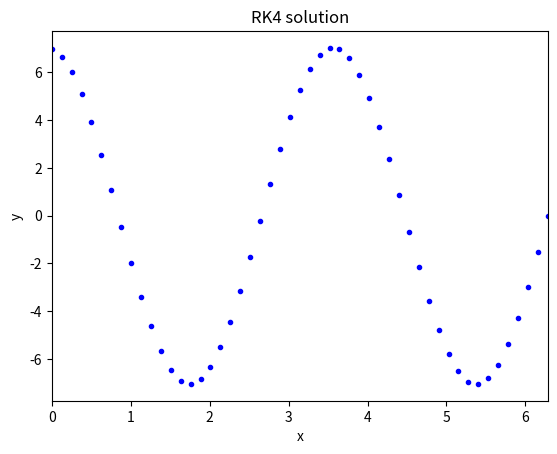
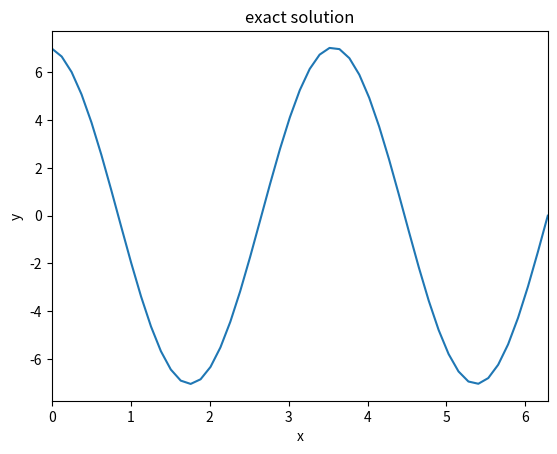
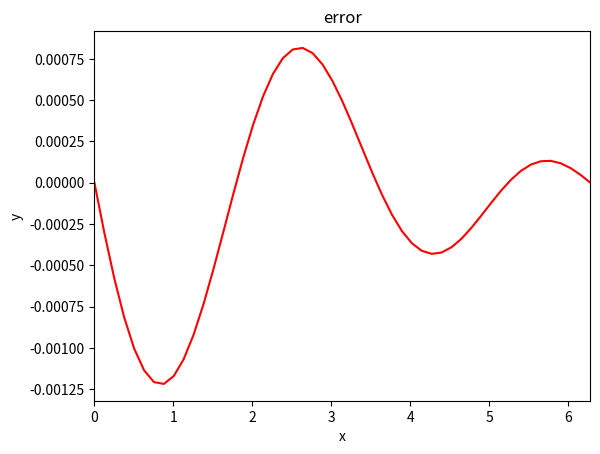

These figures' Python source, in order:
"""
This code was my university project 
[redacted]

"""

#===================================
#               RK4
#===================================
import math
import numpy as np
import matplotlib.pyplot as plt
import time

#========================= function definition =========================
RK4_start = time.time()

def f(x,y,z):
    return -3*y

def g(x,y,z):
    return z    



#============================= main program ============================
n=50                         # number of divisions
pi=math.acos(-1)              # pi number
l=2*pi                        # length of the domain
dx=l/n

# matrix definition
x=np.zeros(n+1);y=np.zeros(n+1)
z=np.zeros(n+1);y_exact=np.zeros(n+1);y_f=np.zeros((2,n+1))

# boundary conditions
y[0]=7.

# generating the grid
for i in range(n+1):
    x[i]=i*dx
    
    
#=============================== solution ==============================
k=-1
for z[0] in [-1,-2]:          # initial guess
    k=k+1

    for i in range(n):
        
        k1=f( x[i]         ,y[i]            ,z[i])
        m1=g( x[i]         ,y[i]            ,z[i])
        
        k2=f( x[i]+0.5*dx  ,y[i]+0.5*dx*m1  ,z[i]+0.5*dx*k1)
        m2=g( x[i]+0.5*dx  ,y[i]+0.5*dx*m1  ,z[i]+0.5*dx*k1)
        
        k3=f( x[i]+0.5*dx  ,y[i]+0.5*dx*m2  ,z[i]+0.5*dx*k2)
        m3=g( x[i]+0.5*dx  ,y[i]+0.5*dx*m2  ,z[i]+0.5*dx*k2)
        
        k4=f( x[i+1]       ,y[i]+dx*m3      ,z[i]+dx*k3)
        m4=g( x[i+1]       ,y[i]+dx*m3      ,z[i]+dx*k3)
        
        
        z[i+1]=z[i]+(dx/6.)*( k1+2*(k2+k3)+k4 )
        y[i+1]=y[i]+(dx/6.)*( m1+2*(m2+m3)+m4 )
        
    # saving solutions for interpolating later
    for i in range(n+1):
        y_f[k,i]=y[i]


# coefficients of interpolation        
c1=y_f[1,n]/(y_f[1,n]-y_f[0,n])   
c2=y_f[0,n]/(y_f[0,n]-y_f[1,n])   

# interpolating between solutions
for i in range(i+1):
    y_f[0,i]=c1*y_f[0,i]+c2*y_f[1,i]
    
#=============================== Time ==================================
RK4_end  = time.time()

RK4_elapsed = RK4_end - RK4_start

print ( 'RK4 elapsed : ' , RK4_elapsed )

#=============================== result ================================
# calculating the exact solution
for i in range(n+1):
    y_exact[i]=7./math.sin(-2*pi*math.sqrt(3))*math.sin( math.sqrt(3)*x[i]-2*pi*math.sqrt(3) )
    
# ploting the numerical solution
plt.figure()
plt.plot(x,y_f[0,:],'b.')
plt.xlabel('x');plt.ylabel('y')
plt.xlim(0,2*pi)
plt.title('RK4 solution')

# ploting the exact solution
plt.figure()
plt.plot(x,y_exact)
plt.xlabel('x');plt.ylabel('y')
plt.xlim(0,2*pi)
plt.title('exact solution')

# ploting the error
plt.figure()
plt.plot(x,y_f[0,:]-y_exact,'r')
plt.xlabel('x');plt.ylabel('y')
plt.xlim(0,2*pi)
plt.title('error')